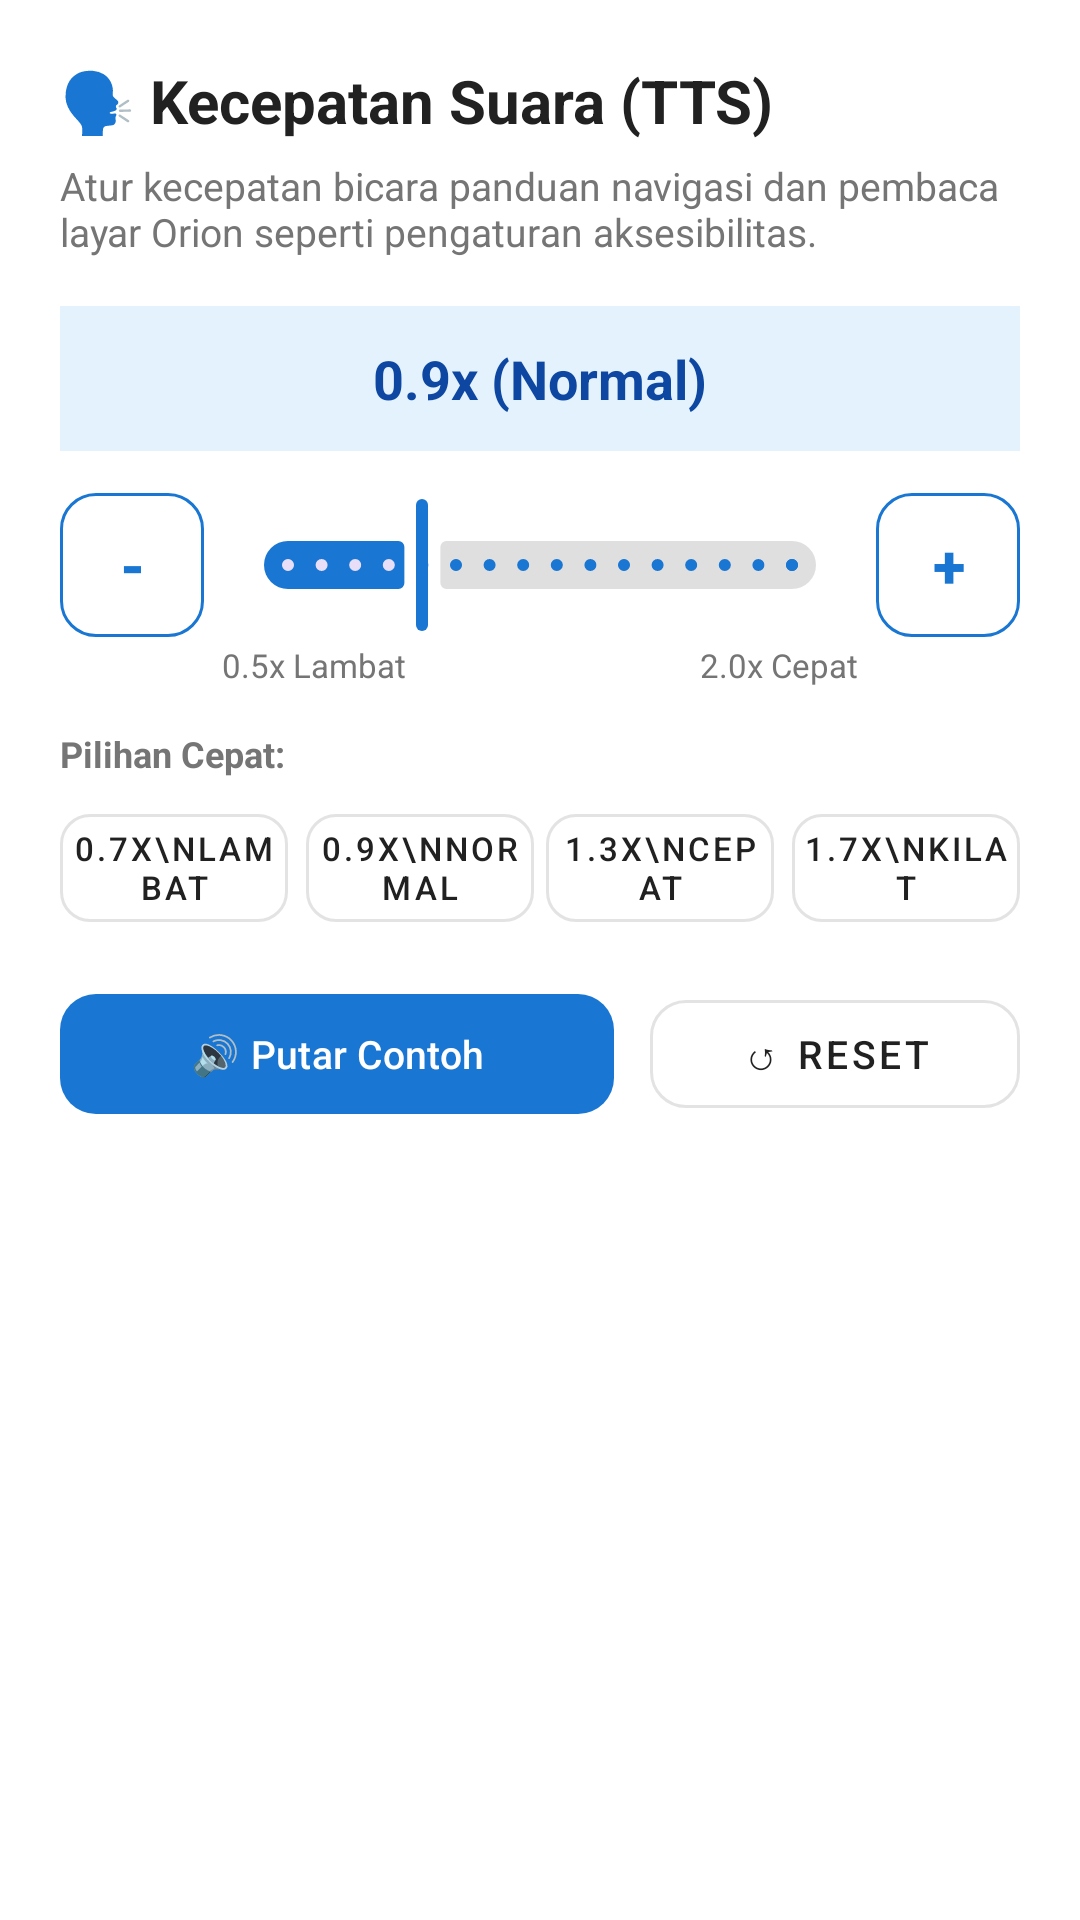

Reconstruct the res/layout file that produces this screen, plus the resources it refers to.
<!-- AndroidManifest.xml: application theme Theme.OrionNavigator -->
<!-- res/layout/dialog_tts_speed.xml -->
<?xml version="1.0" encoding="utf-8"?>
<LinearLayout
    xmlns:android="http://schemas.android.com/apk/res/android"
    xmlns:app="http://schemas.android.com/apk/res-auto"
    android:layout_width="match_parent"
    android:layout_height="wrap_content"
    android:orientation="vertical"
    android:padding="20dp"
    android:background="@color/background_card">

    <TextView
        android:layout_width="wrap_content"
        android:layout_height="wrap_content"
        android:text="🗣️ Kecepatan Suara (TTS)"
        android:textSize="20sp"
        android:textStyle="bold"
        android:textColor="@color/text_primary" />

    <TextView
        android:layout_width="match_parent"
        android:layout_height="wrap_content"
        android:layout_marginTop="6dp"
        android:text="Atur kecepatan bicara panduan navigasi dan pembaca layar Orion seperti pengaturan aksesibilitas."
        android:textSize="13sp"
        android:textColor="@color/text_secondary" />

    
    <TextView
        android:id="@+id/tvTtsSpeedValue"
        android:layout_width="match_parent"
        android:layout_height="wrap_content"
        android:layout_marginTop="16dp"
        android:padding="12dp"
        android:gravity="center"
        android:text="0.9x (Normal)"
        android:textSize="18sp"
        android:textStyle="bold"
        android:textColor="@color/primary_dark"
        android:background="@color/gradient_end"
        android:accessibilityLiveRegion="polite" />

    
    <LinearLayout
        android:layout_width="match_parent"
        android:layout_height="wrap_content"
        android:layout_marginTop="14dp"
        android:orientation="horizontal"
        android:gravity="center_vertical">

        <com.google.android.material.button.MaterialButton
            android:id="@+id/btnTtsSlowDown"
            style="@style/Widget.MaterialComponents.Button.OutlinedButton"
            android:layout_width="48dp"
            android:layout_height="48dp"
            android:insetTop="0dp"
            android:insetBottom="0dp"
            android:padding="0dp"
            android:text="-"
            android:textSize="20sp"
            android:textStyle="bold"
            android:textColor="@color/primary"
            android:contentDescription="Perlambat kecepatan suara"
            app:cornerRadius="12dp"
            app:strokeColor="@color/primary" />

        <com.google.android.material.slider.Slider
            android:id="@+id/sliderTtsSpeed"
            android:layout_width="0dp"
            android:layout_height="wrap_content"
            android:layout_weight="1"
            android:layout_marginHorizontal="6dp"
            android:valueFrom="0.5"
            android:valueTo="2.0"
            android:value="0.9"
            android:stepSize="0.1"
            android:contentDescription="Penggeser kecepatan suara dari 0.5 kali sampai 2.0 kali"
            app:thumbColor="@color/primary"
            app:trackColorActive="@color/primary"
            app:trackColorInactive="@color/glass_border" />

        <com.google.android.material.button.MaterialButton
            android:id="@+id/btnTtsSpeedUp"
            style="@style/Widget.MaterialComponents.Button.OutlinedButton"
            android:layout_width="48dp"
            android:layout_height="48dp"
            android:insetTop="0dp"
            android:insetBottom="0dp"
            android:padding="0dp"
            android:text="+"
            android:textSize="20sp"
            android:textStyle="bold"
            android:textColor="@color/primary"
            android:contentDescription="Percepat kecepatan suara"
            app:cornerRadius="12dp"
            app:strokeColor="@color/primary" />

    </LinearLayout>

    
    <LinearLayout
        android:layout_width="match_parent"
        android:layout_height="wrap_content"
        android:orientation="horizontal"
        android:layout_marginTop="2dp"
        android:paddingHorizontal="54dp"
        android:importantForAccessibility="noHideDescendants">

        <TextView
            android:layout_width="0dp"
            android:layout_height="wrap_content"
            android:layout_weight="1"
            android:text="0.5x Lambat"
            android:textSize="11sp"
            android:textColor="@color/text_secondary" />

        <TextView
            android:layout_width="wrap_content"
            android:layout_height="wrap_content"
            android:text="2.0x Cepat"
            android:textSize="11sp"
            android:textColor="@color/text_secondary" />

    </LinearLayout>

    
    <TextView
        android:layout_width="wrap_content"
        android:layout_height="wrap_content"
        android:layout_marginTop="14dp"
        android:text="Pilihan Cepat:"
        android:textSize="12sp"
        android:textStyle="bold"
        android:textColor="@color/text_secondary" />

    <LinearLayout
        android:layout_width="match_parent"
        android:layout_height="wrap_content"
        android:layout_marginTop="6dp"
        android:orientation="horizontal">

        <com.google.android.material.button.MaterialButton
            android:id="@+id/btnPresetSlow"
            style="@style/Widget.MaterialComponents.Button.OutlinedButton"
            android:layout_width="0dp"
            android:layout_height="48dp"
            android:layout_weight="1"
            android:layout_marginEnd="4dp"
            android:paddingHorizontal="4dp"
            android:text="0.7x\nLambat"
            android:textSize="11sp"
            android:textColor="@color/text_primary"
            android:contentDescription="Atur ke 0.7 kali, lambat"
            app:cornerRadius="10dp" />

        <com.google.android.material.button.MaterialButton
            android:id="@+id/btnPresetNormal"
            style="@style/Widget.MaterialComponents.Button.OutlinedButton"
            android:layout_width="0dp"
            android:layout_height="48dp"
            android:layout_weight="1"
            android:layout_marginHorizontal="2dp"
            android:paddingHorizontal="4dp"
            android:text="0.9x\nNormal"
            android:textSize="11sp"
            android:textColor="@color/text_primary"
            android:contentDescription="Atur ke 0.9 kali, normal"
            app:cornerRadius="10dp" />

        <com.google.android.material.button.MaterialButton
            android:id="@+id/btnPresetFast"
            style="@style/Widget.MaterialComponents.Button.OutlinedButton"
            android:layout_width="0dp"
            android:layout_height="48dp"
            android:layout_weight="1"
            android:layout_marginHorizontal="2dp"
            android:paddingHorizontal="4dp"
            android:text="1.3x\nCepat"
            android:textSize="11sp"
            android:textColor="@color/text_primary"
            android:contentDescription="Atur ke 1.3 kali, cepat"
            app:cornerRadius="10dp" />

        <com.google.android.material.button.MaterialButton
            android:id="@+id/btnPresetVeryFast"
            style="@style/Widget.MaterialComponents.Button.OutlinedButton"
            android:layout_width="0dp"
            android:layout_height="48dp"
            android:layout_weight="1"
            android:layout_marginStart="4dp"
            android:paddingHorizontal="4dp"
            android:text="1.7x\nKilat"
            android:textSize="11sp"
            android:textColor="@color/text_primary"
            android:contentDescription="Atur ke 1.7 kali, sangat cepat"
            app:cornerRadius="10dp" />

    </LinearLayout>

    
    <LinearLayout
        android:layout_width="match_parent"
        android:layout_height="wrap_content"
        android:layout_marginTop="14dp"
        android:orientation="horizontal">

        <com.google.android.material.button.MaterialButton
            android:id="@+id/btnTestTtsSpeed"
            android:layout_width="0dp"
            android:layout_height="48dp"
            android:layout_weight="1.5"
            android:layout_marginEnd="6dp"
            android:text="🔊 Putar Contoh"
            android:textSize="13sp"
            android:textColor="@color/white"
            android:contentDescription="Putar contoh suara navigasi dengan kecepatan ini"
            app:backgroundTint="@color/primary"
            app:cornerRadius="12dp" />

        <com.google.android.material.button.MaterialButton
            android:id="@+id/btnResetTtsSpeed"
            style="@style/Widget.MaterialComponents.Button.OutlinedButton"
            android:layout_width="0dp"
            android:layout_height="48dp"
            android:layout_weight="1"
            android:layout_marginStart="6dp"
            android:text="↺ Reset"
            android:textSize="13sp"
            android:textColor="@color/text_primary"
            android:contentDescription="Reset kecepatan suara ke bawaan normal 0.9 kali"
            app:cornerRadius="12dp" />

    </LinearLayout>

</LinearLayout>
<!-- resources referenced by this layout -->
<resources>
  <color name="background_card">#FFFFFF</color>
  <color name="glass_border">#20000000</color>
  <color name="gradient_end">#E3F2FD</color>
  <color name="primary">#1976D2</color>
  <color name="primary_dark">#0D47A1</color>
  <color name="text_primary">#212121</color>
  <color name="text_secondary">#757575</color>
  <color name="white">#FFFFFF</color>
  <style name="Theme.OrionNavigator" parent="Theme.Material3.Light.NoActionBar">
          <item name="colorPrimary">@color/primary</item>
          <item name="colorPrimaryDark">@color/primary_dark</item>
          <item name="colorAccent">@color/accent</item>
          <item name="android:colorBackground">@color/background_primary</item>
          <item name="android:windowBackground">@color/background_primary</item>
          <item name="android:statusBarColor">@color/primary</item>
          <item name="android:navigationBarColor">@color/background_primary</item>
          <item name="android:windowLightStatusBar">false</item>
          <item name="android:windowLightNavigationBar">true</item>
      </style>
  <color name="accent">#448AFF</color>
  <color name="background_primary">#FFFFFF</color>
</resources>
